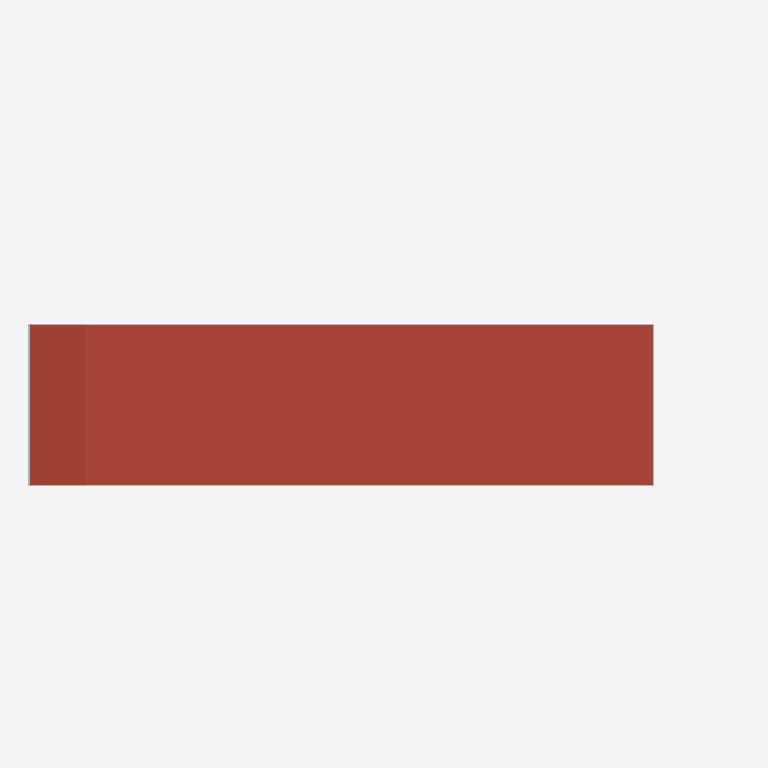
Plan cut of the same IFC building model at storey 'LoftLevel' (level 2.58 m, cut at 3.98 m), seen from above with north up, elements coloured by IFC class: 4 other elements (light grey), 1 roof (red-brown). Cut surfaces are drawn darker.
Extent 12.7 m × 3.6 m × 4.0 m (x, y, z). Storeys (3): MainFloor at 0.68 m; LoftLevel at 2.58 m; RoofLevel at 3.53 m. Elements (71): 44 IfcBuildingElementProxy, 10 IfcWindow, 6 IfcDoor, 6 IfcWall, 3 IfcSlab, 1 IfcRoof, 1 IfcStair.

HEADER;
FILE_DESCRIPTION(('ViewDefinition [CoordinationView]'),'2;1');
FILE_NAME('TinyHouse.ifc','2026-09-09T19:17:42',('',''),(''),'IfcOpenShell 0.8.4','IfcOpenShell 0.8.4','');
FILE_SCHEMA(('IFC4'));
ENDSEC;
DATA;
#23=IFCPROJECT('28ogidhuTCGfKAQh7MFYgP',#5,'TinyHouse',$,$,$,$,(#21),#19);
#24=IFCSITE('0RExTqOzT9dAOjAlE$0UJS',#5,'Site','',$,$,$,'Site',.ELEMENT.,(0,0,0),(0,0,0),0.0,$,$);
#25=IFCBUILDING('1HjApgnDP1Z9fWTRsdPAoz',#5,'TinyHouseOnWheels','',$,$,$,'TinyHouseOnWheels',.ELEMENT.,$,$,$);
#26=IFCBUILDINGSTOREY('0VQpKCKkr5lgc2VCFudc6l',#5,'Chassis','',$,$,$,'Chassis',.ELEMENT.,$);
#27=IFCBUILDINGSTOREY('3UkZKtiIf37hvWNSlF55jv',#5,'MainFloor','',$,$,$,'MainFloor',.ELEMENT.,0.68);
#28=IFCBUILDINGSTOREY('1BqggA4M17jf08MRfLw4A8',#5,'LoftLevel','',$,$,$,'LoftLevel',.ELEMENT.,2.58);
#29=IFCBUILDINGSTOREY('1H7qTHlC1CiBlX8fg$25es',#5,'RoofLevel','',$,$,$,'RoofLevel',.ELEMENT.,3.53);
#7277=IFCROOF('2ntlZxE3v3Pftqr_Q45vXU',#5,'Roof','',$,#58,#7276,$,.FLAT_ROOF.);
#7308=IFCBUILDINGELEMENTPROXY('17QgyQAGn8_Prjq35cu_CU',#5,'Fascia_L','',$,#58,#7307,$,$);
#7339=IFCBUILDINGELEMENTPROXY('31bcIDAxL8$xo6PWjqJSUJ',#5,'Fascia_R','',$,#58,#7338,$,$);
#7370=IFCBUILDINGELEMENTPROXY('0R3s5kKlT6BwToL8irdz_I',#5,'Fascia_F','',$,#58,#7369,$,$);
#7401=IFCBUILDINGELEMENTPROXY('3OEnkLu9L2ixwbECUsY2$N',#5,'Fascia_B','',$,#58,#7400,$,$);
ENDSEC;
